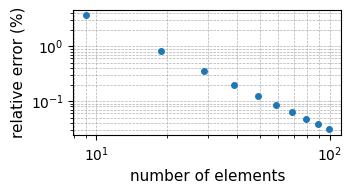
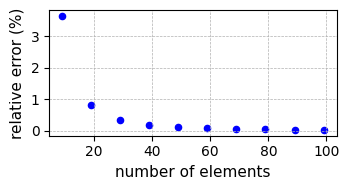

Reproduce these figures in Python, in order.
# -*- coding: utf-8 -*-
"""
Created on Tue May  6 13:00:17 2025

@author: trott
"""
import os
os.environ["KMP_DUPLICATE_LIB_OK"] = "TRUE"
import numpy as np
import matplotlib.pyplot as plt

saveDir = 'C:/Users/<user>/Dropbox/Conference Papers/In Progress/Roberts2025_IMECE/Latex/Figures'
if not os.path.exists(saveDir):
    os.makedirs(saveDir)

# Material and geometric properties
E = 210e9        # Young's modulus (Pa)
rho = 7850       # Density (kg/m^3)
width = 0.05     # Width of the beam (m)
thickness = 0.005  # Thickness of the beam (m)
L = 1.0          # Length of the beam (m)
A = width * thickness
I = (width * thickness**3) / 12

# Function to create beam stiffness matrix with full boundary constraints
def create_beam_matrices(n_elements):
    n_nodes = n_elements + 1
    DOF_per_node = 3
    total_DOF = n_nodes * DOF_per_node
    node_positions = np.linspace(0, L, n_nodes)
    
    K = np.zeros((total_DOF, total_DOF))
    midpoint_index = n_nodes // 2
    vertical_index = DOF_per_node * midpoint_index + 1

    for i in range(1, n_elements + 1):
        h = node_positions[i] - node_positions[i - 1]

        # Axial stiffness
        K_axial = E * A / h * np.array([[1, -1], [-1, 1]])

        # Bending stiffness
        K_bend = E * I / h**3 * np.array([
            [12, 6 * h, -12, 6 * h],
            [6 * h, 4 * h**2, -6 * h, 2 * h**2],
            [-12, -6 * h, 12, -6 * h],
            [6 * h, 2 * h**2, -6 * h, 4 * h**2]
        ])

        # Global DOF indices
        n1 = i - 1
        n2 = i
        dofs = [
            3 * n1,     # axial n1
            3 * n1 + 1, # vertical n1
            3 * n1 + 2, # rotation n1
            3 * n2,     # axial n2
            3 * n2 + 1, # vertical n2
            3 * n2 + 2  # rotation n2
        ]

        # Assemble axial terms
        K[np.ix_([dofs[0], dofs[3]], [dofs[0], dofs[3]])] += K_axial

        # Assemble bending terms
        K[np.ix_([dofs[1], dofs[2], dofs[4], dofs[5]], [dofs[1], dofs[2], dofs[4], dofs[5]])] += K_bend

    # Apply full boundary conditions at both ends (displacement + rotation)
    constrained_dofs = list(range(3)) + list(range(total_DOF - 3, total_DOF))
    for dof in constrained_dofs:
        K[dof, :] = 0
        K[:, dof] = 0
        K[dof, dof] = 1

    return K, vertical_index

# Run convergence study
element_counts = [9, 19, 29, 39, 49, 59, 69, 79, 89, 99]
displacements = []
deltas_theory = (1.0 * L**3) / (192 * E * I)

for n_elem in element_counts:
    try:
        K, mid_idx = create_beam_matrices(n_elem)
        F = np.zeros(K.shape[0])
        F[mid_idx] = 1.0  # Unit vertical force at midpoint
        u = np.linalg.solve(K, F)
        displacements.append(u[mid_idx])
    except np.linalg.LinAlgError:
        displacements.append(np.nan)

# # Display results
import pandas as pd
# # from ace_tools import display_dataframe_to_user

df = pd.DataFrame({
    "Elements": element_counts,
    "Midpoint Displacement (m)": displacements,
    "Theoretical Displacement (m)": [deltas_theory] * len(displacements),
    "Relative Error (%)": [100 * abs((d - deltas_theory) / deltas_theory) if np.isfinite(d) else np.nan for d in displacements]
})

# # display_dataframe_to_user(name="FEM Mesh Convergence Results", dataframe=df)

plt.figure(figsize=(3.6, 2.0), dpi=300)
plt.loglog(element_counts, df["Relative Error (%)"], marker='o', linestyle='None', markersize=4)

plt.xlabel('number of elements', fontname='Times New Roman', fontsize=11)
plt.ylabel('relative error (%)', fontname='Times New Roman', fontsize=11)
plt.xticks(fontname='Times New Roman', fontsize=10)
plt.yticks(fontname='Times New Roman', fontsize=10)
plt.grid(True, which='both', linestyle='--', linewidth=0.5)
plt.box(True)

plt.tight_layout()
plt.savefig(os.path.join(saveDir, 'fem_convergence_plot.png'), dpi=300)
plt.show()

plt.figure(figsize=(3.6, 2.0), dpi=300)
plt.scatter(element_counts, df["Relative Error (%)"], s=20, color='blue')

plt.xlabel('number of elements', fontname='Times New Roman', fontsize=11)
plt.ylabel('relative error (%)', fontname='Times New Roman', fontsize=11)
plt.xticks(fontname='Times New Roman', fontsize=10)
plt.yticks(fontname='Times New Roman', fontsize=10)
plt.grid(True, linestyle='--', linewidth=0.5)
plt.box(True)

plt.tight_layout()
plt.savefig(os.path.join(saveDir, 'fem_convergence_scatter.png'), dpi=300)
plt.show()